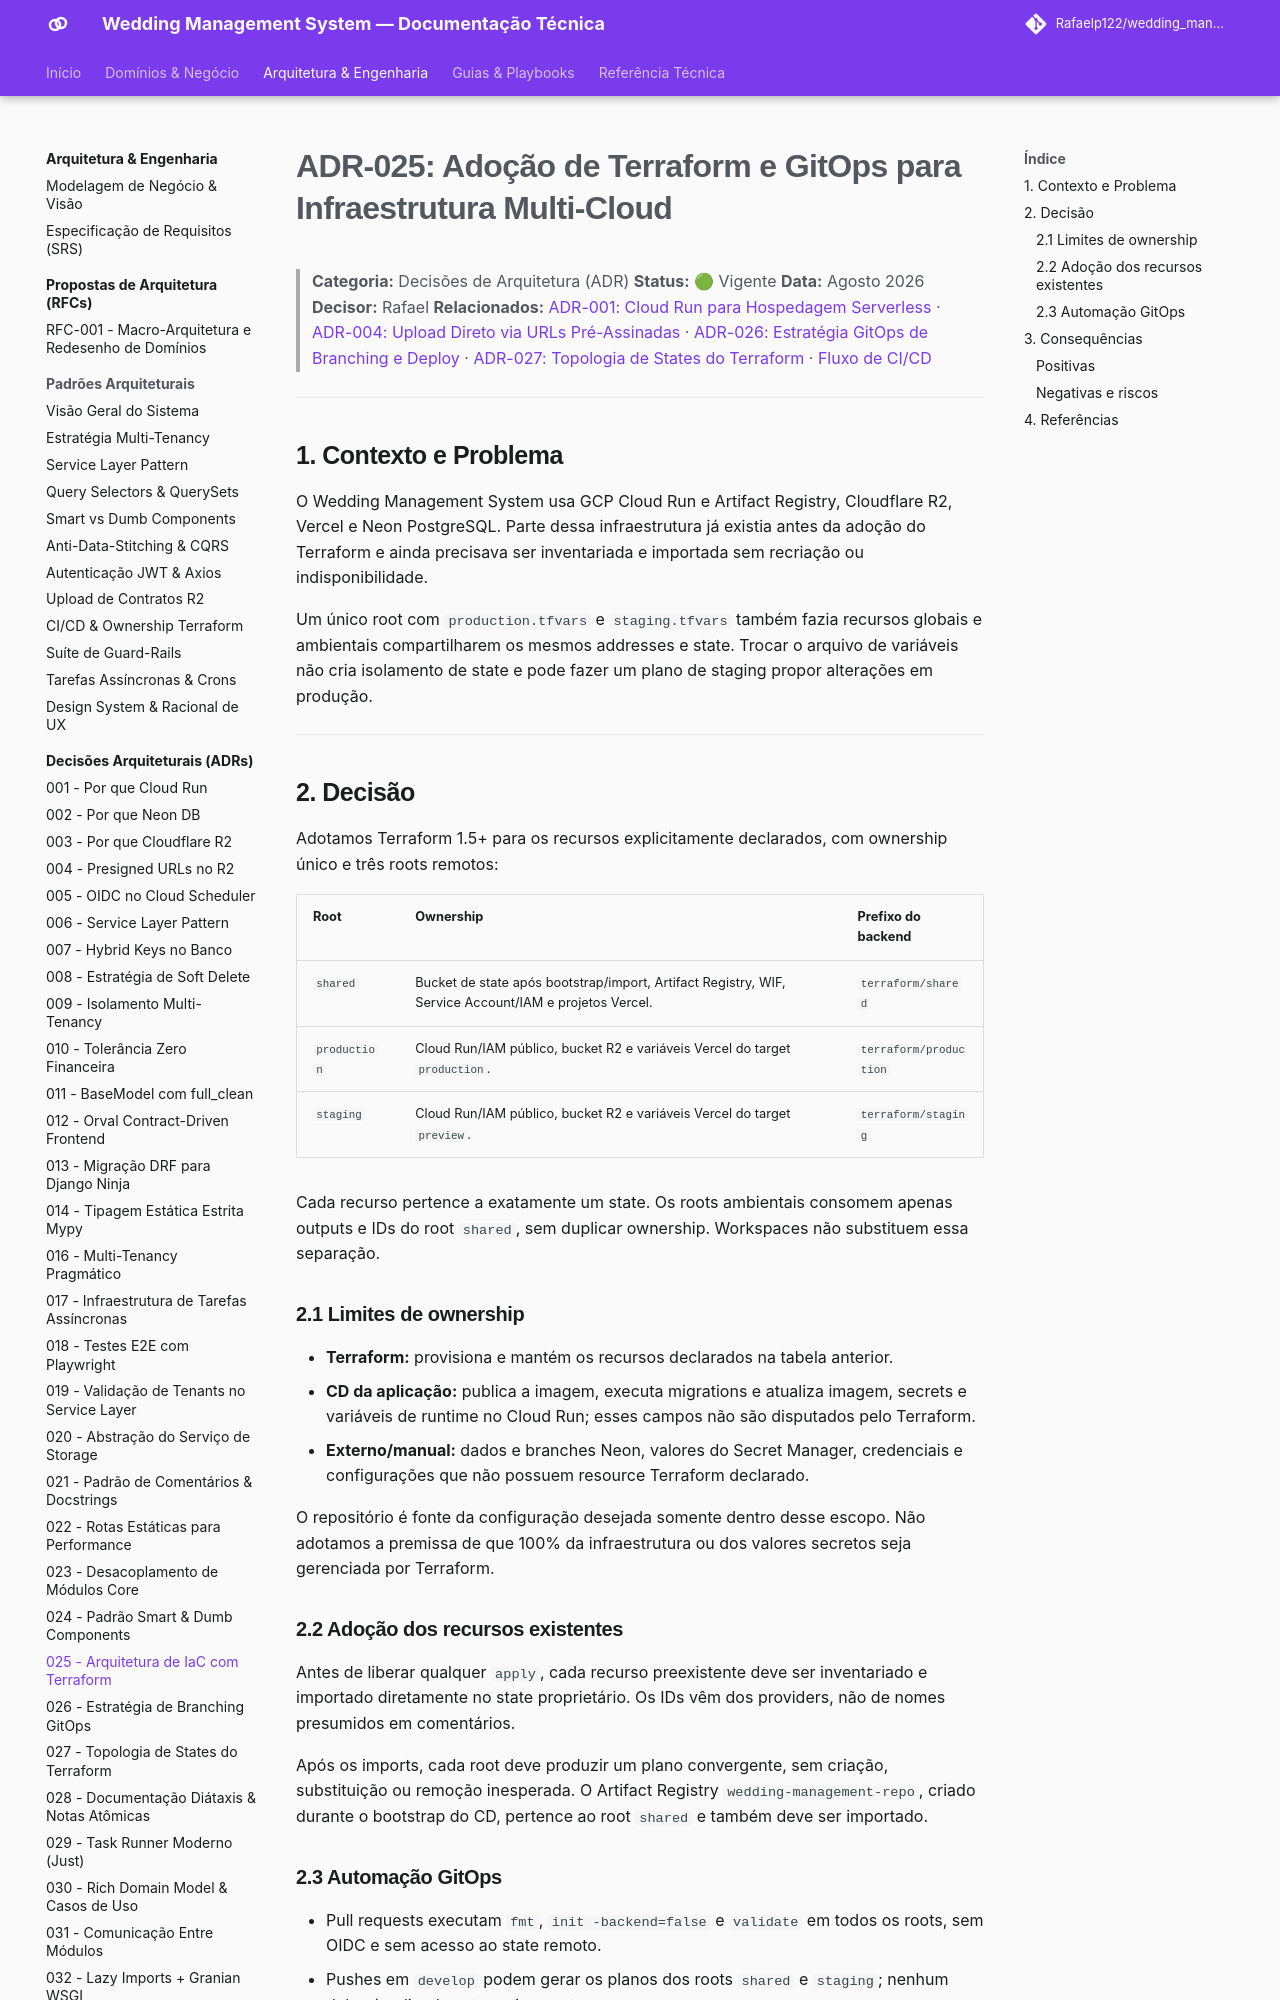

repository: Rafaelp122/wedding_management · page: architecture/adr/025-terraform-iac-architecture/index.html · generator: mkdocs

# ADR-025: Adoção de Terraform e GitOps para Infraestrutura Multi-Cloud

> **Categoria:** Decisões de Arquitetura (ADR)
> **Status:** 🟢 Vigente
> **Data:** Agosto 2026
> **Decisor:** Rafael
> **Relacionados:** [ADR-001: Cloud Run para Hospedagem Serverless](001-why-cloud-run.md) · [ADR-004: Upload Direto via URLs Pré-Assinadas](004-presigned-urls.md) · [ADR-026: Estratégia GitOps de Branching e Deploy](026-gitops-branching-and-deployment-strategy.md) · [ADR-027: Topologia de States do Terraform](027-terraform-state-topology.md) · [Fluxo de CI/CD](../concepts/ci-cd-pipeline-flow.md)

---

## 1. Contexto e Problema

O Wedding Management System usa GCP Cloud Run e Artifact Registry, Cloudflare R2, Vercel e Neon PostgreSQL. Parte dessa infraestrutura já existia antes da adoção do Terraform e ainda precisava ser inventariada e importada sem recriação ou indisponibilidade.

Um único root com `production.tfvars` e `staging.tfvars` também fazia recursos globais e ambientais compartilharem os mesmos addresses e state. Trocar o arquivo de variáveis não cria isolamento de state e pode fazer um plano de staging propor alterações em produção.

---

## 2. Decisão

Adotamos Terraform 1.5+ para os recursos explicitamente declarados, com ownership único e três roots remotos:

| Root | Ownership | Prefixo do backend |
|:---|:---|:---|
| `shared` | Bucket de state após bootstrap/import, Artifact Registry, WIF, Service Account/IAM e projetos Vercel. | `terraform/shared` |
| `production` | Cloud Run/IAM público, bucket R2 e variáveis Vercel do target `production`. | `terraform/production` |
| `staging` | Cloud Run/IAM público, bucket R2 e variáveis Vercel do target `preview`. | `terraform/staging` |

Cada recurso pertence a exatamente um state. Os roots ambientais consomem apenas outputs e IDs do root `shared`, sem duplicar ownership. Workspaces não substituem essa separação.

### 2.1 Limites de ownership

- **Terraform:** provisiona e mantém os recursos declarados na tabela anterior.
- **CD da aplicação:** publica a imagem, executa migrations e atualiza imagem, secrets e variáveis de runtime no Cloud Run; esses campos não são disputados pelo Terraform.
- **Externo/manual:** dados e branches Neon, valores do Secret Manager, credenciais e configurações que não possuem resource Terraform declarado.

O repositório é fonte da configuração desejada somente dentro desse escopo. Não adotamos a premissa de que 100% da infraestrutura ou dos valores secretos seja gerenciada por Terraform.

### 2.2 Adoção dos recursos existentes

Antes de liberar qualquer `apply`, cada recurso preexistente deve ser inventariado e importado diretamente no state proprietário. Os IDs vêm dos providers, não de nomes presumidos em comentários.

Após os imports, cada root deve produzir um plano convergente, sem criação, substituição ou remoção inesperada. O Artifact Registry `wedding-management-repo`, criado durante o bootstrap do CD, pertence ao root `shared` e também deve ser importado.
